Labelled photos from "split_cnn_dataset", an image-classification folder in Luki26-png/mango-leaf-classifier. The possible labels are: apel mango, dodol mango, harum manis mango.

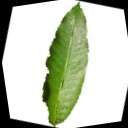
Label: harum manis mango

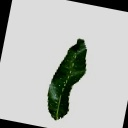
Label: apel mango

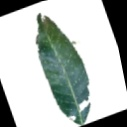
Label: apel mango

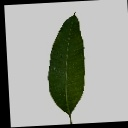
Label: dodol mango

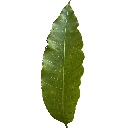
Label: dodol mango

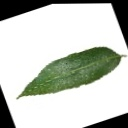
Label: harum manis mango
